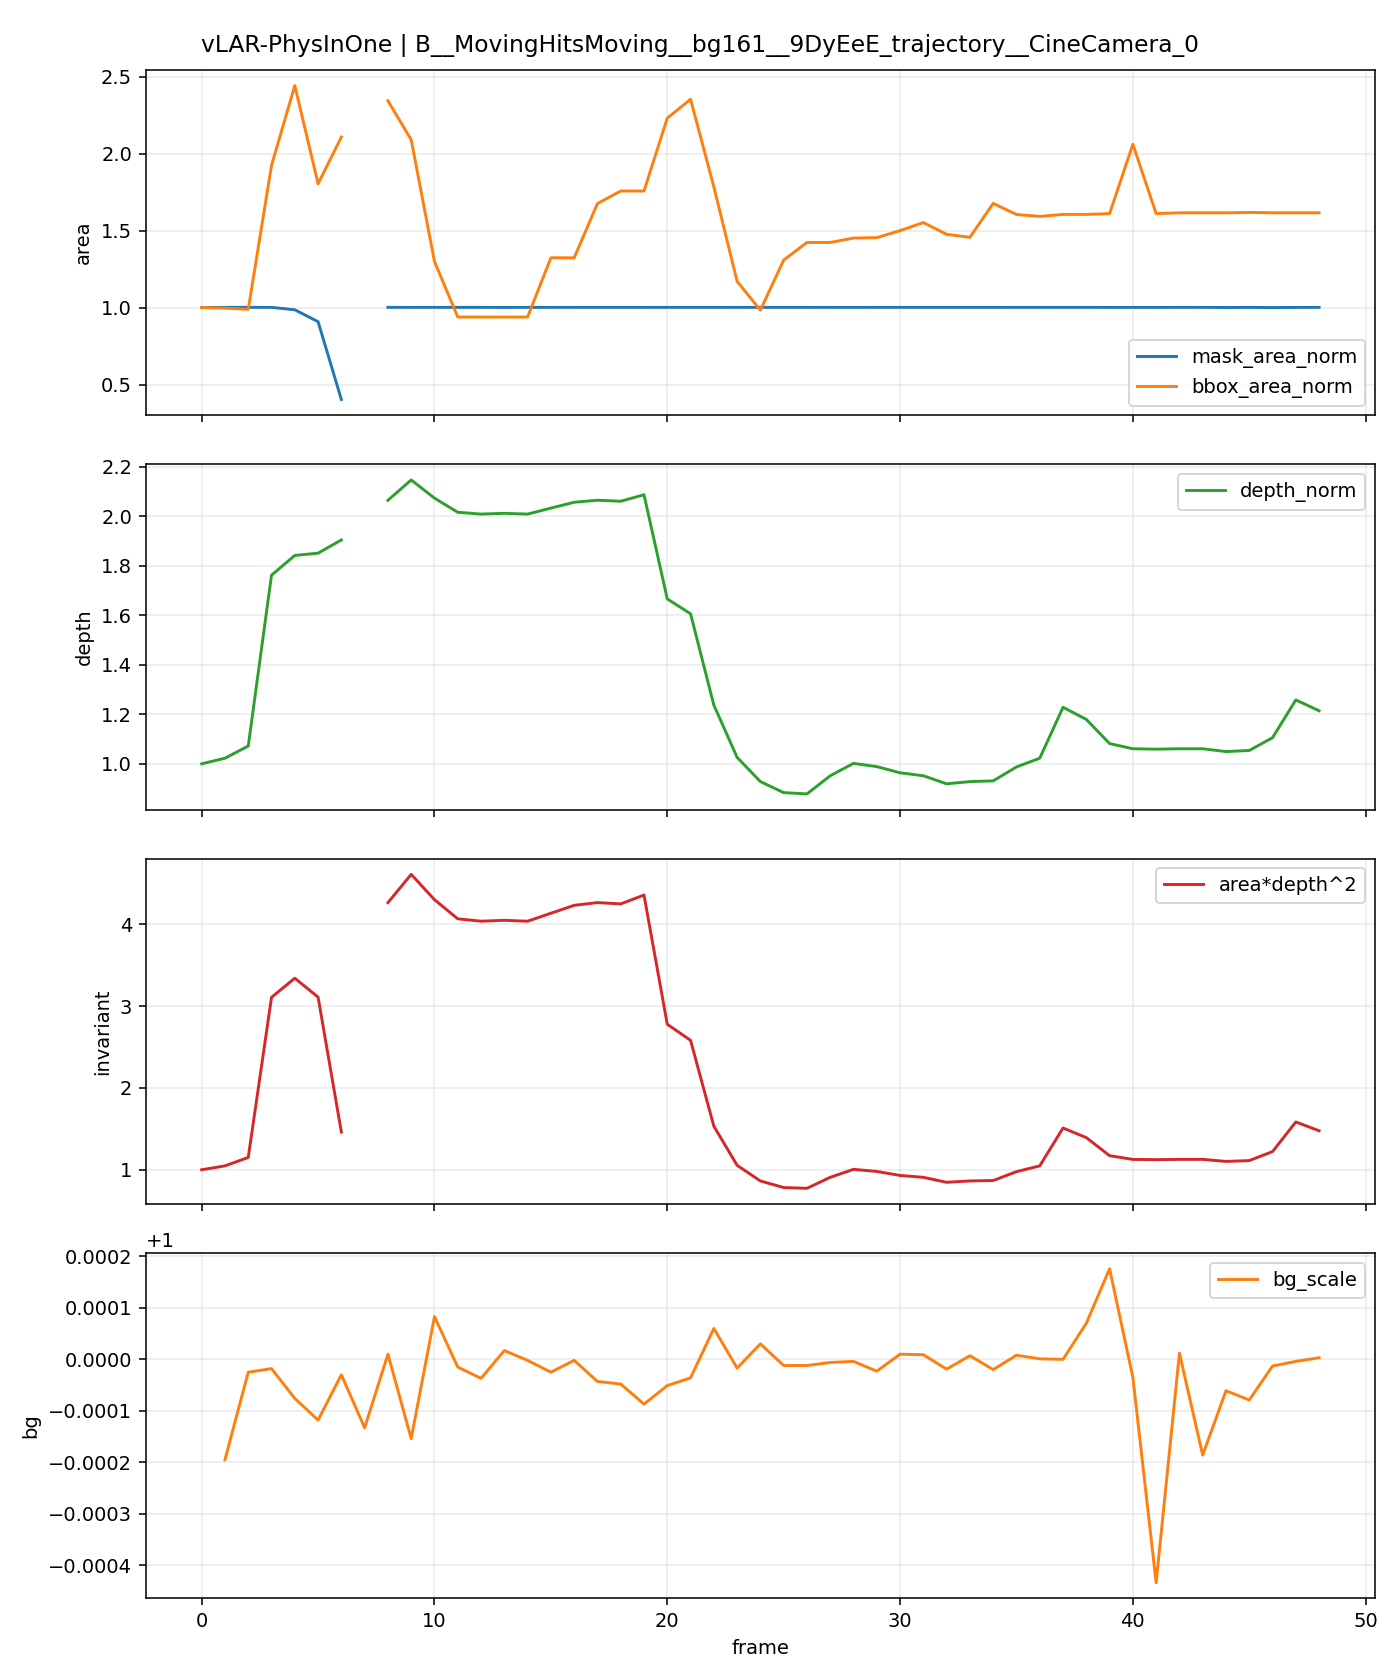

The table this chart was drawn from, first rows:
t, is_context, is_future, mask_area, bbox_area, fill_ratio, depth_median, area_depth2, bg_scale, mask_area_norm, bbox_area_norm, depth_norm, area_depth2_norm
0, 1, 0, 39109, 159556, 0.2451, 84.72, 280677520, , 1.0, 1.0, 1.0, 1.0
1, 1, 0, 39168, 158946, 0.2464, 86.64, 294000614, 0.9998, 1.002, 0.9962, 1.023, 1.047
2, 1, 0, 39168, 157791, 0.2482, 90.79, 322890483, 1, 1.002, 0.9889, 1.072, 1.15
3, 1, 0, 39168, 306816, 0.1277, 149.3, 872541861, 1, 1.002, 1.923, 1.762, 3.109
4, 1, 0, 38551, 389504, 0.09897, 156, 938201179, 0.9999, 0.9857, 2.441, 1.841, 3.343
5, 1, 0, 35532, 287776, 0.1235, 156.8, 873275124, 0.9999, 0.9085, 1.804, 1.851, 3.111
6, 1, 0, 15769, 336192, 0.04691, 161.3, 410217005, 1, 0.4032, 2.107, 1.904, 1.462
7, 1, 0, 0, 0, 0.0, , , 0.9999, , , , 
8, 0, 1, 39167, 373728, 0.1048, 174.9, 1197570968, 1, 1.001, 2.342, 2.064, 4.267
9, 0, 1, 39167, 333402, 0.1175, 181.8, 1294745921, 0.9998, 1.001, 2.09, 2.146, 4.613
10, 0, 1, 39168, 207282, 0.189, 175.6, 1207800605, 1, 1.002, 1.299, 2.073, 4.303
11, 0, 1, 39168, 149760, 0.2615, 170.8, 1142138971, 1, 1.002, 0.9386, 2.016, 4.069
12, 0, 1, 39168, 149760, 0.2615, 170.1, 1133913705, 1, 1.002, 0.9386, 2.008, 4.04
13, 0, 1, 39160, 149760, 0.2615, 170.4, 1137055944, 1, 1.001, 0.9386, 2.011, 4.051
14, 0, 1, 39168, 149760, 0.2615, 170.1, 1133813645, 1, 1.002, 0.9386, 2.008, 4.04
15, 0, 1, 39167, 211120, 0.1855, 172.2, 1161250968, 1, 1.001, 1.323, 2.033, 4.137
16, 0, 1, 39167, 211120, 0.1855, 174.2, 1188383778, 1, 1.001, 1.323, 2.056, 4.234
17, 0, 1, 39168, 267280, 0.1465, 174.9, 1197855089, 1, 1.002, 1.675, 2.064, 4.268
18, 0, 1, 39168, 280314, 0.1397, 174.5, 1193235918, 1, 1.002, 1.757, 2.06, 4.251
19, 0, 1, 39167, 280314, 0.1397, 176.8, 1223668408, 0.9999, 1.001, 1.757, 2.086, 4.36
20, 0, 1, 39167, 355776, 0.1101, 141.1, 780049243, 0.9999, 1.001, 2.23, 1.666, 2.779
21, 0, 1, 39168, 375360, 0.1043, 136.1, 725016018, 1, 1.002, 2.353, 1.606, 2.583
22, 0, 1, 39168, 284622, 0.1376, 104.8, 430315027, 1, 1.002, 1.784, 1.237, 1.533
23, 0, 1, 39166, 186750, 0.2097, 86.91, 295868426, 1, 1.001, 1.17, 1.026, 1.054
24, 0, 1, 39168, 156880, 0.2497, 78.64, 242212371, 1, 1.002, 0.9832, 0.9283, 0.863
25, 0, 1, 39168, 208745, 0.1876, 74.87, 219533411, 1, 1.002, 1.308, 0.8837, 0.7822
26, 0, 1, 39168, 227005, 0.1725, 74.42, 216931421, 1, 1.002, 1.423, 0.8785, 0.7729
27, 0, 1, 39165, 227005, 0.1725, 80.64, 254669908, 1, 1.001, 1.423, 0.9519, 0.9073
28, 0, 1, 39162, 231570, 0.1691, 84.87, 282054025, 1, 1.001, 1.451, 1.002, 1.005
29, 0, 1, 39168, 231985, 0.1688, 83.77, 274851548, 1, 1.002, 1.454, 0.9888, 0.9792
30, 0, 1, 39167, 239252, 0.1637, 81.65, 261109137, 1, 1.001, 1.499, 0.9638, 0.9303
31, 0, 1, 39168, 247637, 0.1582, 80.64, 254689416, 1, 1.002, 1.552, 0.9519, 0.9074
32, 0, 1, 39168, 235450, 0.1664, 77.88, 237547235, 1, 1.002, 1.476, 0.9193, 0.8463
33, 0, 1, 39167, 232352, 0.1686, 78.64, 242206187, 1, 1.001, 1.456, 0.9283, 0.8629
34, 0, 1, 39168, 267445, 0.1465, 78.88, 243686883, 1, 1.002, 1.676, 0.9311, 0.8682
35, 0, 1, 39166, 256009, 0.153, 83.65, 274050594, 1, 1.001, 1.605, 0.9874, 0.9764
36, 0, 1, 39165, 253980, 0.1542, 86.64, 293978096, 1, 1.001, 1.592, 1.023, 1.047
37, 0, 1, 39165, 256055, 0.153, 104, 423983496, 1.0, 1.001, 1.605, 1.228, 1.511
38, 0, 1, 39167, 256055, 0.153, 99.91, 390973102, 1, 1.001, 1.605, 1.179, 1.393
39, 0, 1, 39160, 256885, 0.1524, 91.65, 328925970, 1, 1.001, 1.61, 1.082, 1.172
40, 0, 1, 39154, 328689, 0.1191, 89.87, 316203690, 1, 1.001, 2.06, 1.061, 1.127
41, 0, 1, 39159, 256885, 0.1524, 89.73, 315294567, 0.9996, 1.001, 1.61, 1.059, 1.123
42, 0, 1, 39168, 257715, 0.152, 89.87, 316316752, 1, 1.002, 1.615, 1.061, 1.127
43, 0, 1, 39166, 257715, 0.152, 89.87, 316300600, 0.9998, 1.001, 1.615, 1.061, 1.127
44, 0, 1, 39126, 257715, 0.1518, 88.91, 309283583, 0.9999, 1, 1.615, 1.049, 1.102
45, 0, 1, 39159, 258130, 0.1517, 89.28, 312140227, 0.9999, 1.001, 1.618, 1.054, 1.112
46, 0, 1, 39117, 257715, 0.1518, 93.65, 343061394, 1, 1, 1.615, 1.105, 1.222
47, 0, 1, 39153, 257715, 0.1519, 106.6, 444675288, 1, 1.001, 1.615, 1.258, 1.584
48, 0, 1, 39166, 257715, 0.152, 102.9, 414475901, 1, 1.001, 1.615, 1.214, 1.477
